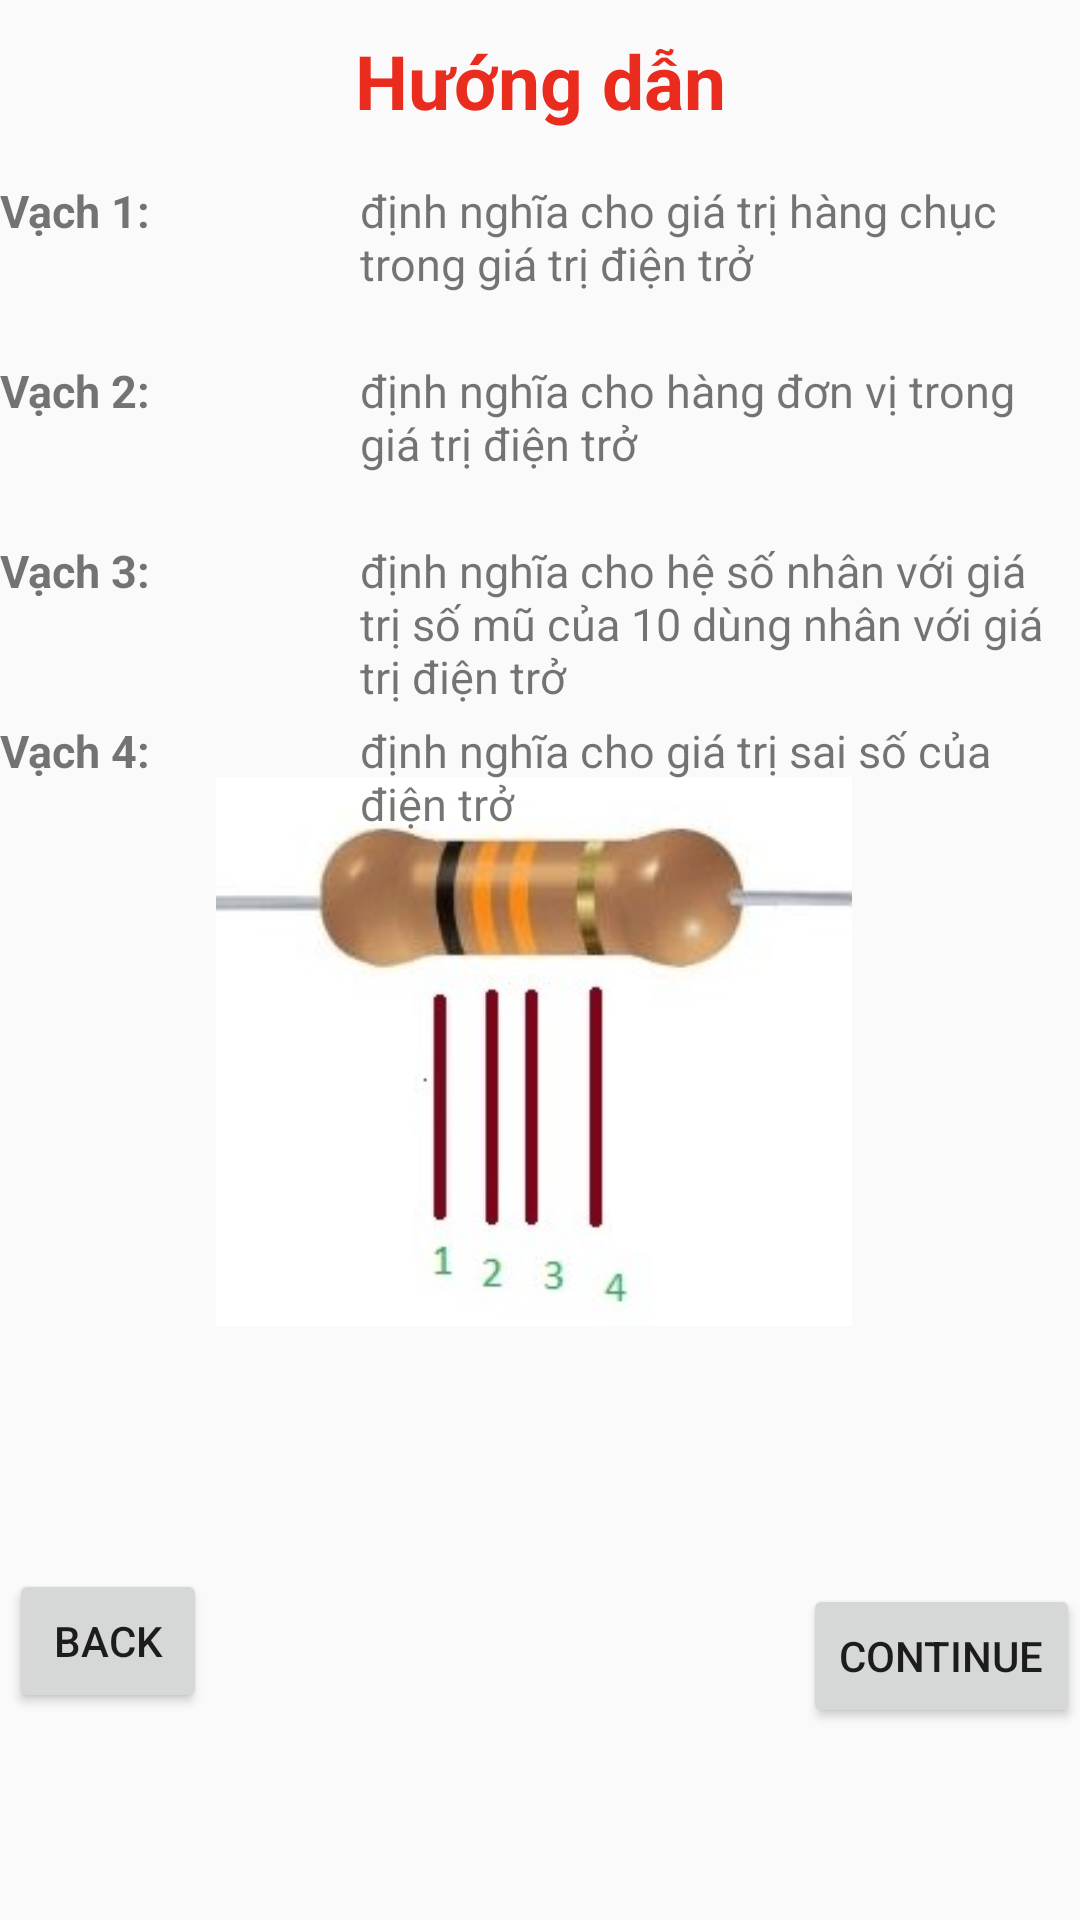

Reconstruct the res/layout file that produces this screen, plus the resources it refers to.
<!-- AndroidManifest.xml: application theme Theme.Introduce -->
<!-- res/layout/gioithieulayout.xml -->
<?xml version="1.0" encoding="utf-8"?>
<RelativeLayout xmlns:android="http://schemas.android.com/apk/res/android"
    xmlns:tools="http://schemas.android.com/tools"
    android:id="@+id/backgroundLayout"
    android:layout_width="match_parent"
    android:layout_height="match_parent"
    android:orientation="vertical">

    <TextView
        android:layout_marginTop="10dp"
        android:layout_width="match_parent"
        android:layout_height="wrap_content"
        android:layout_marginBottom="30dp"
        android:gravity="center"
        android:text="Hướng dẫn"
        android:textColor="#EA2C1E"
        android:textSize="25sp"
        android:textStyle="bold" />

    <ImageView
        android:layout_width="405dp"
        android:layout_height="183dp"
        android:layout_alignParentStart="true"
        android:layout_alignParentEnd="true"
        android:layout_alignParentBottom="true"
        android:layout_centerInParent="true"
        android:layout_marginStart="1dp"
        android:layout_marginEnd="5dp"
        android:layout_marginBottom="198dp"
        android:src="@drawable/dtro1">

    </ImageView>

    <TableLayout
        android:layout_marginTop="60dp"
        android:layout_width="match_parent"
        android:layout_height="wrap_content">

        <TableRow>

            <TextView
                android:id="@+id/vach1"
                android:layout_width="120dp"
                android:layout_height="60dp"
                android:text="Vạch 1: "
                android:textSize="15sp"
                android:textStyle="bold" />

            <TextView
                android:id="@+id/vach1Text"
                android:layout_width="230dp"
                android:layout_height="60dp"
                android:text="định nghĩa cho giá trị hàng chục trong giá trị điện trở"
                android:textSize="15sp" />

        </TableRow>
        <TableRow>
            <TextView android:id="@+id/vach2"
                android:layout_width="120dp"
                android:layout_height="60dp"
                android:text="Vạch 2: "
                android:textStyle="bold"
                android:textSize="15sp"/>
            <TextView android:id="@+id/vach2Text"
                android:layout_width="230dp"
                android:layout_height="60dp"
                android:text="định nghĩa cho hàng đơn vị trong giá trị điện trở"
                android:textSize="15sp"
                />

        </TableRow>
        <TableRow>
            <TextView android:id="@+id/vach3"
                android:layout_width="120dp"
                android:layout_height="60dp"
                android:text="Vạch 3: "
                android:textStyle="bold"
                android:textSize="15sp"/>
            <TextView android:id="@+id/vach3Text"
                android:layout_width="230dp"
                android:layout_height="60dp"
                android:text="định nghĩa cho hệ số nhân với giá trị số mũ của 10 dùng nhân với giá trị điện trở"
                android:textSize="15sp"
                />

        </TableRow>
        <TableRow>

            <TextView
                android:id="@+id/vach4"
                android:layout_width="120dp"
                android:layout_height="60dp"
                android:text="Vạch 4: "
                android:textSize="15sp"
                android:textStyle="bold" />

            <TextView android:id="@+id/vach4Text"
                android:layout_width="230dp"
                android:layout_height="60dp"
                android:text="định nghĩa cho giá trị sai số của điện trở"
                android:textSize="15sp"
                />

        </TableRow>

    </TableLayout>

    <Button
        android:layout_width="wrap_content"
        android:layout_height="wrap_content"
        android:layout_alignParentEnd="true"
        android:layout_alignParentBottom="true"
        android:layout_marginBottom="64dp"
        android:onClick="ClickContinue1"
        android:text="Continue"/>

    <Button
        android:layout_width="117dp"
        android:layout_height="wrap_content"
        android:layout_alignParentStart="true"
        android:layout_alignParentEnd="true"
        android:layout_alignParentBottom="true"
        android:layout_marginStart="3dp"
        android:layout_marginEnd="291dp"
        android:layout_marginBottom="69dp"
        android:onClick="ClickBack1"
        android:text="Back" />
</RelativeLayout>
<!-- resources referenced by this layout -->
<resources>
  <!-- drawable dtro1: jpg bitmap (drawable, 32243 bytes) -->
  <style name="Theme.Introduce" parent="Theme.MaterialComponents.DayNight.NoActionBar.Bridge">
          
          <item name="colorPrimary">@color/purple_500</item>
          <item name="colorPrimaryVariant">@color/purple_700</item>
          <item name="colorOnPrimary">@color/white</item>
          
          <item name="colorSecondary">@color/teal_200</item>
          <item name="colorSecondaryVariant">@color/teal_700</item>
          <item name="colorOnSecondary">@color/black</item>
          
          <item name="android:statusBarColor">?attr/colorPrimaryVariant</item>
          
      </style>
  <color name="purple_500">#FF6200EE</color>
  <color name="purple_700">#FF3700B3</color>
  <color name="white">#FFFFFFFF</color>
  <color name="teal_200">#FF03DAC5</color>
  <color name="teal_700">#FF018786</color>
  <color name="black">#FF000000</color>
</resources>
